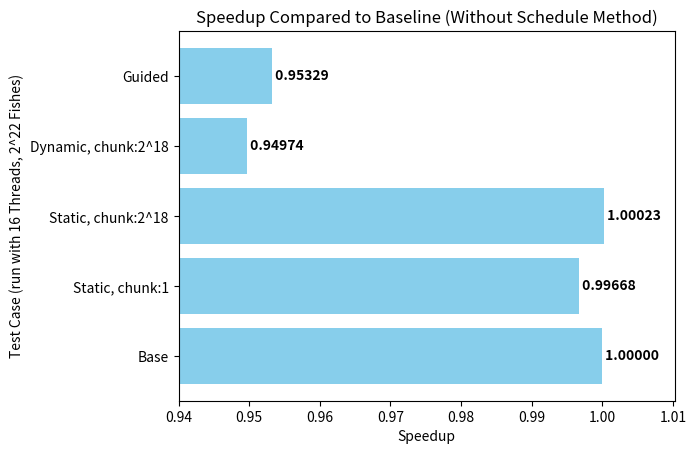

Reproduce this figure in Python.
import matplotlib.pyplot as plt

data = [83.9135995, 84.1932735, 83.894083,
        88.3546285, 88.02525625]

base = data[0]
speedup = [base / x for x in data]

labels = ['Base', 'Static, chunk:1', 'Static, chunk:2^18', 'Dynamic, chunk:2^18', 'Guided']
plt.barh(labels, speedup, color='skyblue')

plt.xlim(0.94, max(speedup)+0.01)

plt.xlabel('Speedup')
plt.ylabel('Test Case (run with 16 Threads, 2^22 Fishes)')
plt.title('Speedup Compared to Baseline (Without Schedule Method)')

for i, v in enumerate(speedup):
    plt.text(v, i, " {:.5f}".format(v), va='center',
             color='black', fontweight='bold')

plt.savefig('speedup_chart_diff_sch.png')

plt.show()
